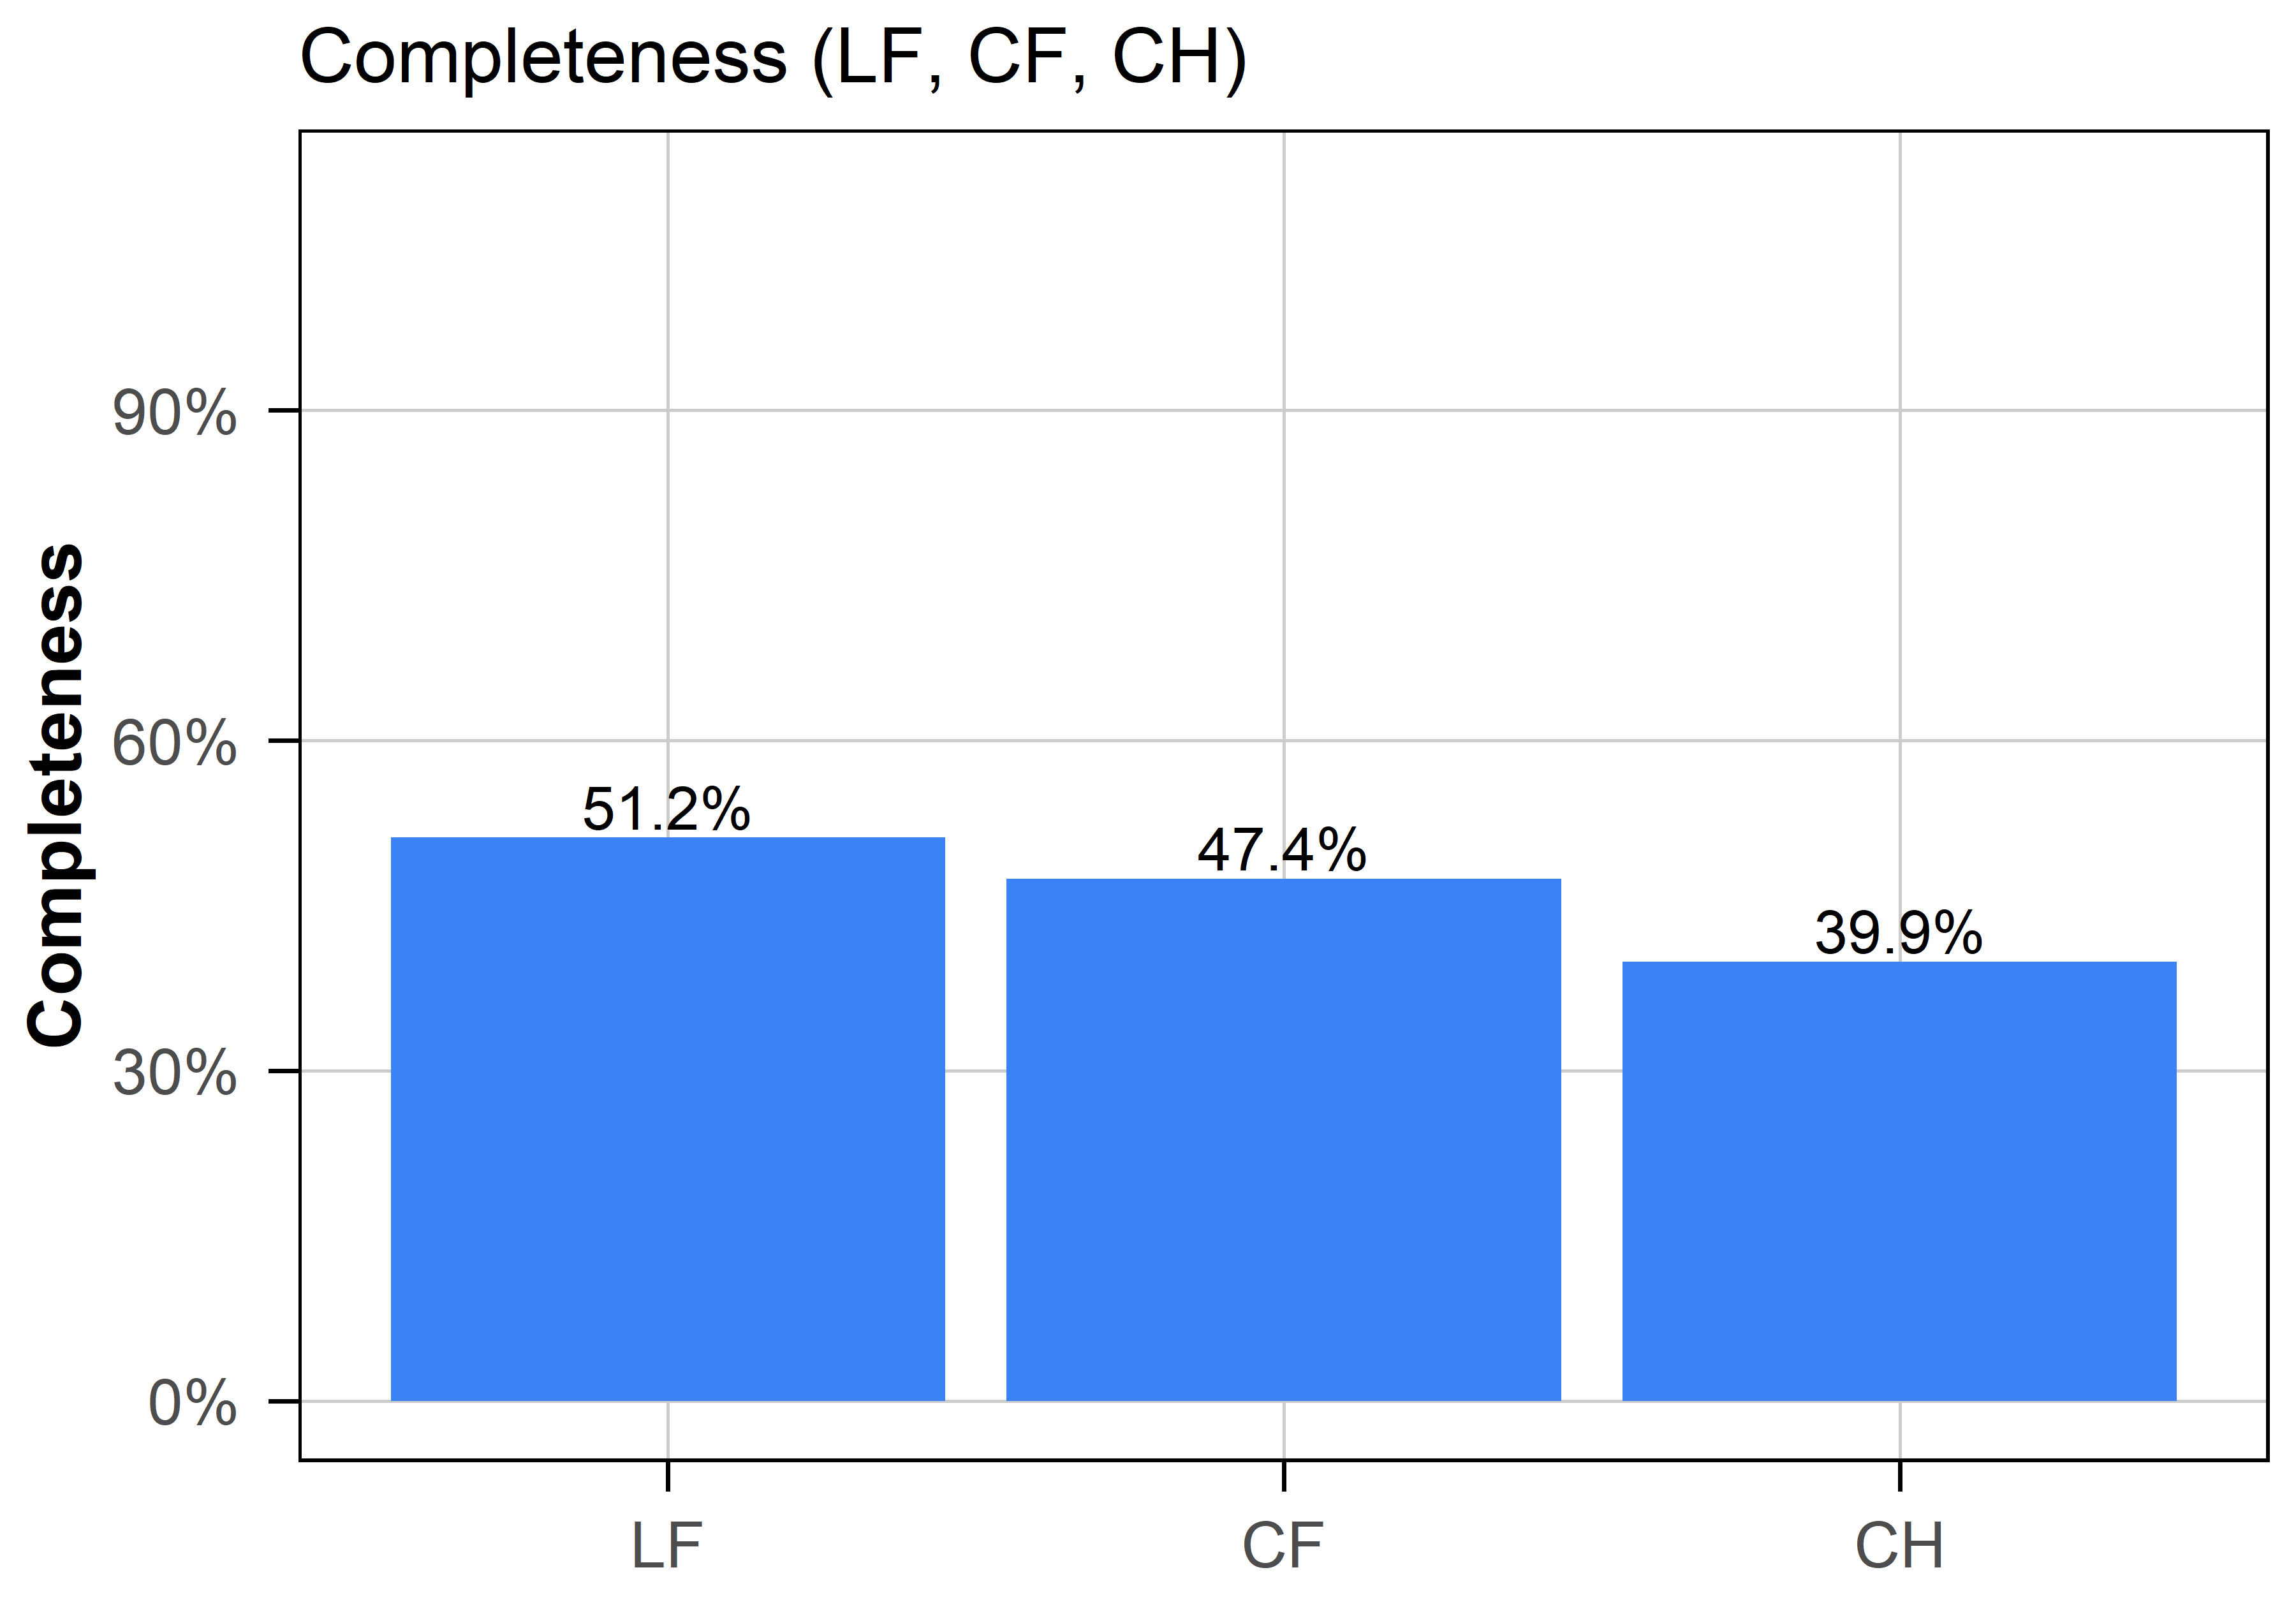

Values plotted in this chart, from the file beside it:
trait, n_total, n_obs, completeness
LF, 213, 109, 0.5117
CF, 213, 101, 0.4742
CH, 213, 85, 0.3991
